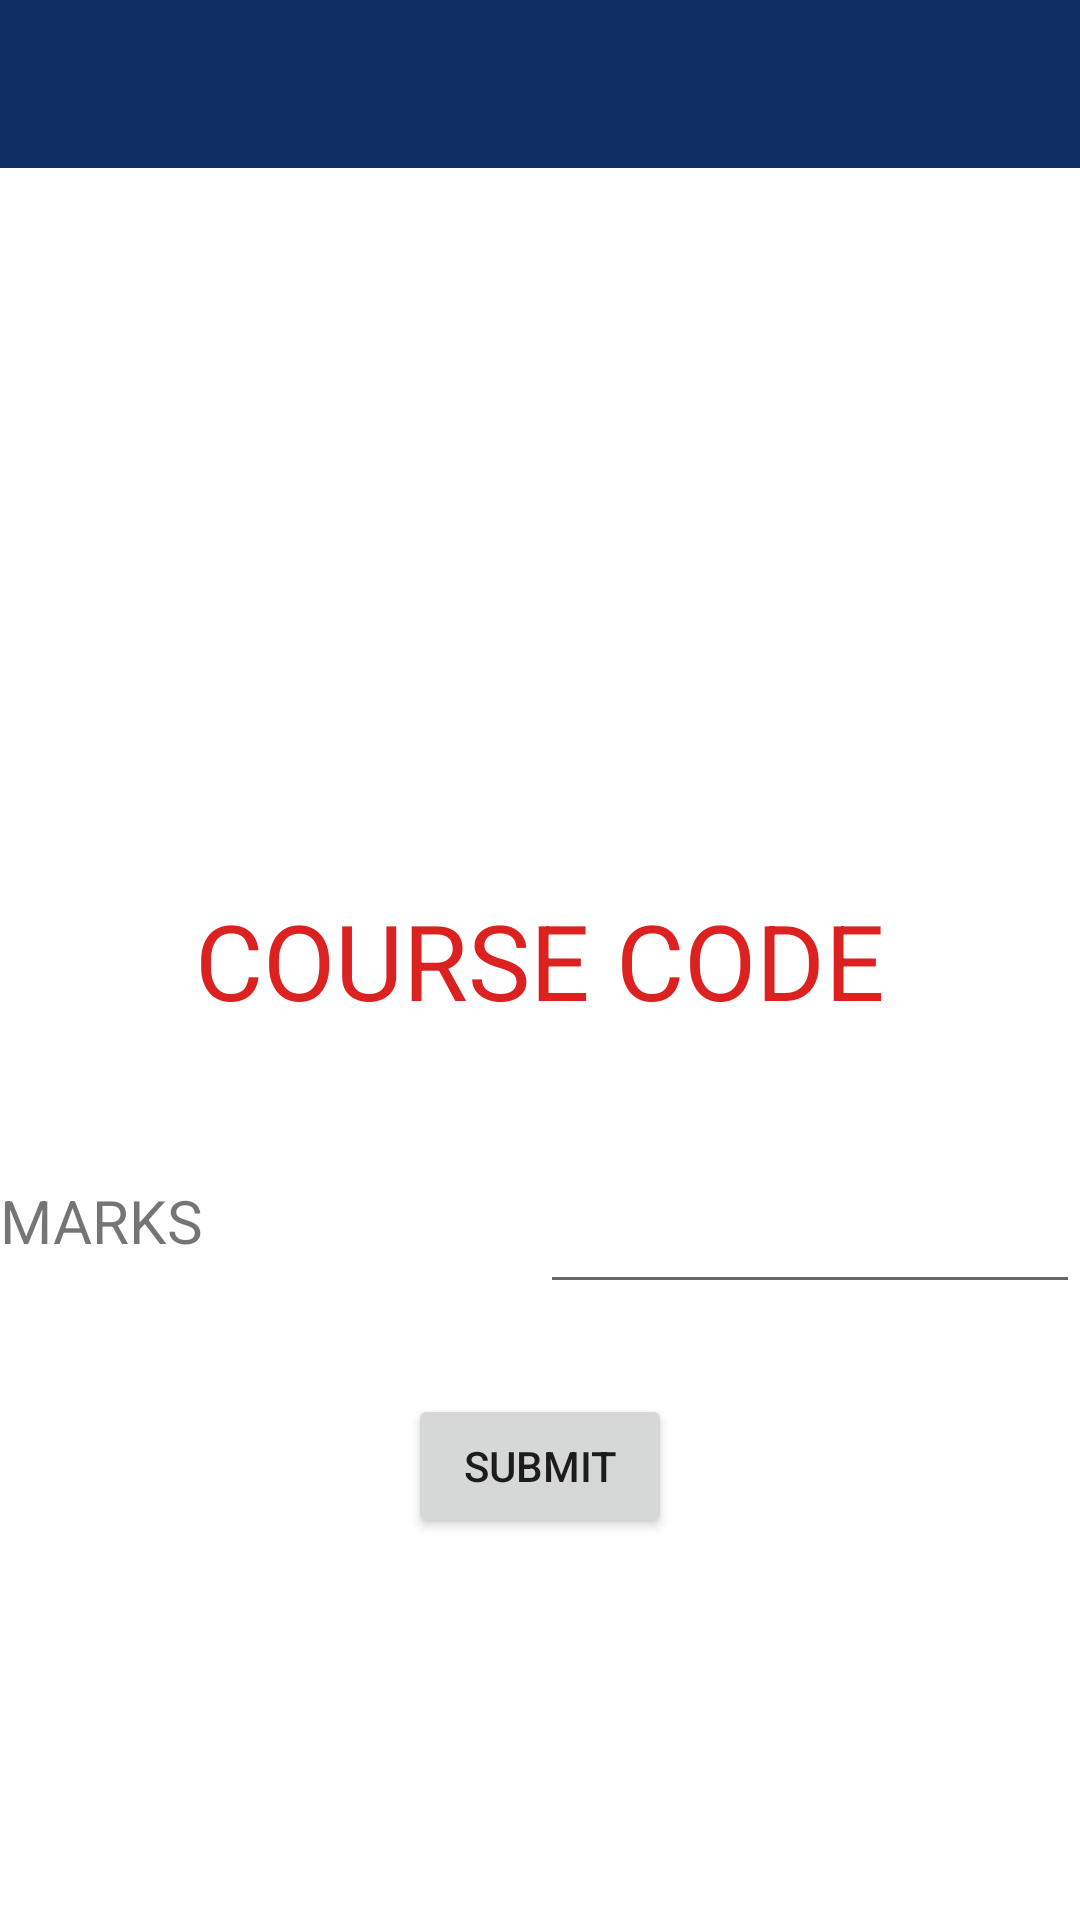

Write the Android layout XML for this screen, with the resource values it uses.
<!-- AndroidManifest.xml: application theme Theme.PentasTeachersPortal -->
<!-- res/layout/activity_results.xml -->
<?xml version="1.0" encoding="utf-8"?>
<RelativeLayout xmlns:android="http://schemas.android.com/apk/res/android"
    xmlns:app="http://schemas.android.com/apk/res-auto"
    xmlns:tools="http://schemas.android.com/tools"
    android:layout_width="match_parent"
    android:layout_height="match_parent"
    tools:context=".Results">

    <com.google.android.material.appbar.AppBarLayout
        android:layout_width="match_parent"
        android:layout_height="wrap_content"
        android:id="@+id/barLayout1">
        <androidx.appcompat.widget.Toolbar
            android:layout_width="match_parent"
            android:layout_height="wrap_content"
            android:id="@+id/toolBar"
            android:background="#0F2E63"

            />
    </com.google.android.material.appbar.AppBarLayout>

    <TextView
        android:layout_width="wrap_content"
        android:layout_height="wrap_content"
        android:layout_centerInParent="true"
        android:text="COURSE CODE"
        android:layout_centerHorizontal="true"
        android:layout_marginBottom="30dp"
        android:textColor="#DC2121"
        android:textSize="35sp"
        android:id="@+id/courseCode"/>


    <TextView
        android:layout_width="170dp"
        android:layout_height="wrap_content"
        android:id="@+id/catText"
        android:layout_marginTop="20dp"
        android:layout_below="@+id/courseCode"
        android:text="MARKS"
        android:textSize="20dp"/>

    <EditText
        android:id="@+id/opening"
        android:layout_width="200dp"
        android:layout_height="wrap_content"
        android:layout_below="@id/courseCode"
        android:layout_marginLeft="10dp"
        android:layout_marginTop="20dp"
        android:layout_toRightOf="@+id/catText" />


    <Button
        android:id="@+id/submit"
        android:layout_width="wrap_content"
        android:layout_height="wrap_content"
        android:layout_below="@id/opening"
        android:layout_centerHorizontal="true"
        android:layout_marginTop="30dp"
        android:text="SUBMIT" />

</RelativeLayout>
<!-- resources referenced by this layout -->
<resources>
  <style name="Theme.PentasTeachersPortal" parent="Theme.MaterialComponents.DayNight.DarkActionBar">
          
          <item name="colorPrimary">@color/purple_500</item>
          <item name="colorPrimaryVariant">@color/purple_700</item>
          <item name="colorOnPrimary">@color/white</item>
          
          <item name="colorSecondary">@color/teal_200</item>
          <item name="colorSecondaryVariant">@color/teal_700</item>
          <item name="colorOnSecondary">@color/black</item>
          
          <item name="android:statusBarColor" tools:targetApi="l">#0F2E63</item>
          
  
          <item name="windowActionBar">false</item>
          <item name="windowNoTitle">true</item>
  
      </style>
  <!-- not gathered from this repository: default colours our renderer supplied (Android Studio template values) -->
  <color name="purple_500">#FF6200EE</color>
  <color name="purple_700">#FF3700B3</color>
  <color name="teal_200">#FF03DAC5</color>
  <color name="teal_700">#FF018786</color>
  <color name="black">#FF000000</color>
  <color name="white">#FFFFFFFF</color>
</resources>
